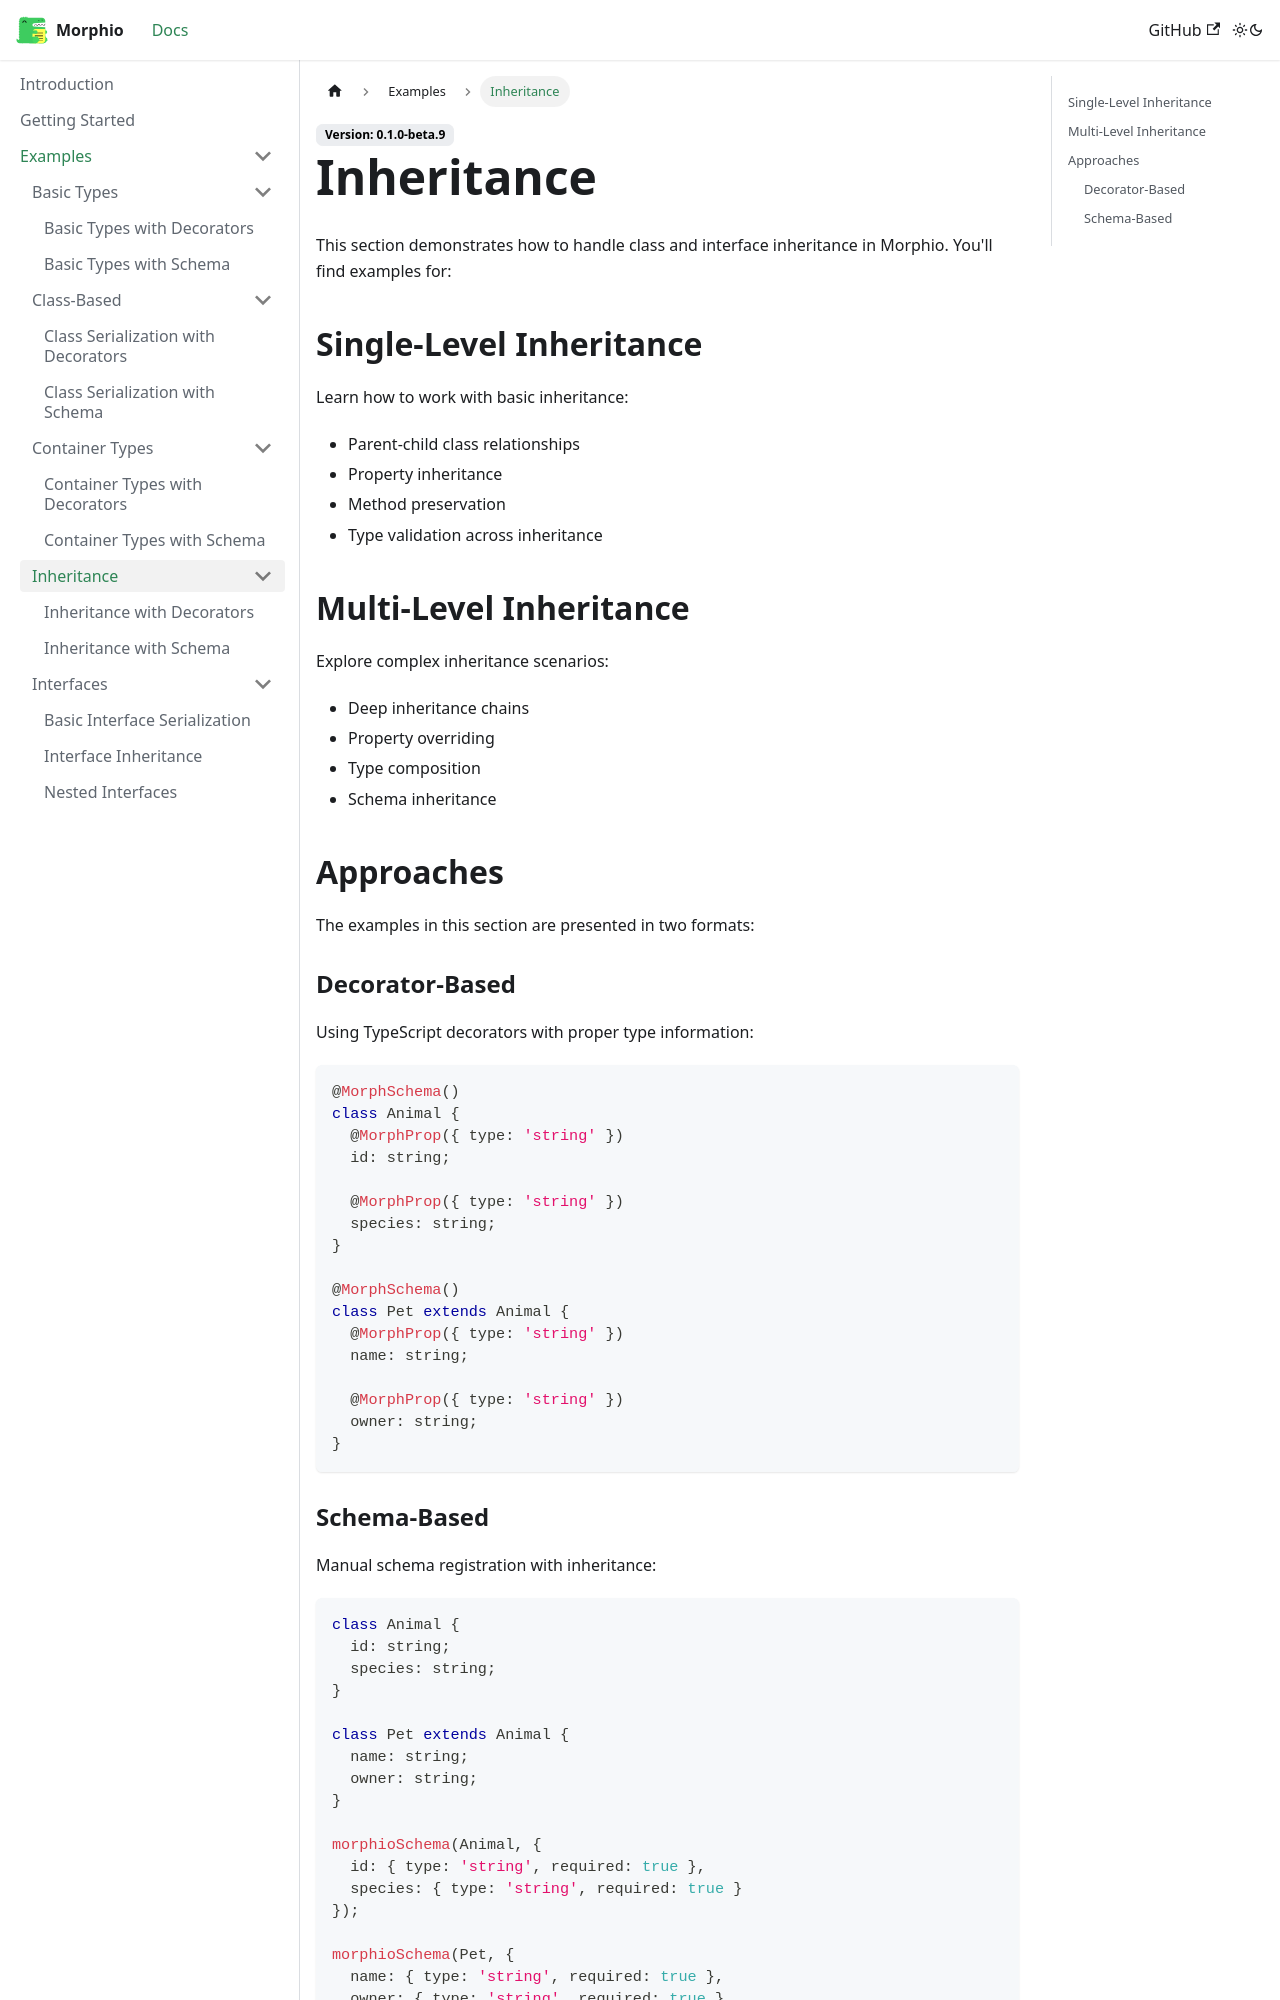

repository: RPethani/Morphio · page: docs/examples/inheritance/index.html · generator: docusaurus

---
sidebar_position: 4
---

# Inheritance

This section demonstrates how to handle class and interface inheritance in Morphio. You'll find examples for:

## Single-Level Inheritance
Learn how to work with basic inheritance:
- Parent-child class relationships
- Property inheritance
- Method preservation
- Type validation across inheritance

## Multi-Level Inheritance
Explore complex inheritance scenarios:
- Deep inheritance chains
- Property overriding
- Type composition
- Schema inheritance

## Approaches
The examples in this section are presented in two formats:

### Decorator-Based
Using TypeScript decorators with proper type information:
```typescript
@MorphSchema()
class Animal {
  @MorphProp({ type: 'string' })
  id: string;

  @MorphProp({ type: 'string' })
  species: string;
}

@MorphSchema()
class Pet extends Animal {
  @MorphProp({ type: 'string' })
  name: string;

  @MorphProp({ type: 'string' })
  owner: string;
}
```
